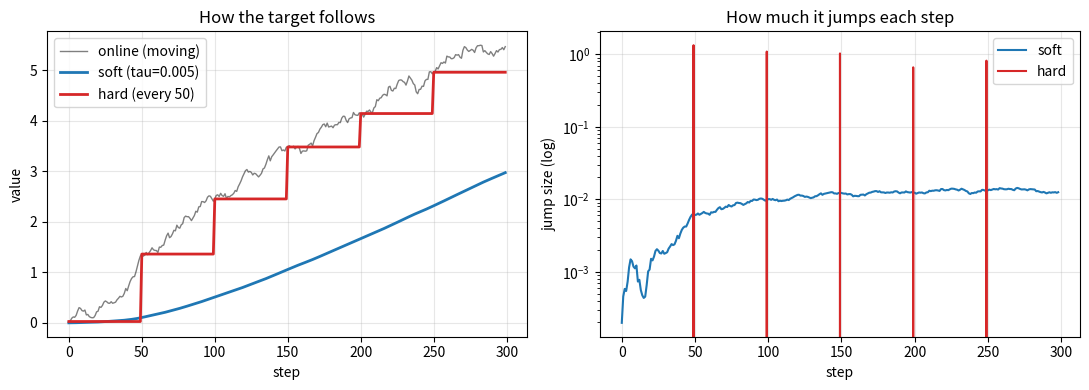

Here is the Python script that generated this plot:
# ============================================================
# [3일차 1교시 실습] 과녁을 통째로 갈까, 조금씩 섞을까
# ------------------------------------------------------------
# 어제(2일차) : 20판마다 과녁을 통째로 갈아 끼웠습니다 — 계단처럼 툭 바뀜
# 오늘(3일차) : 매번 0.5%씩만 섞습니다 — 미끄러지듯 천천히
#
# 왜 바꾸는지를 숫자와 그림으로 봅니다.
# 강화학습 코드가 아니라 아주 단순한 "따라가기" 문제로만 봅니다.
#
# 실행 시간: 3초
# ============================================================
import numpy as np

STEPS = 300                                # 300걸음 동안 따라가 본다
TAU = 0.005                                # 소프트 업데이트 비율 (0.5%)
HARD_EVERY = 50                            # 하드 업데이트 주기 (50걸음마다)


# ── 따라갈 대상(본체)이 계속 움직인다고 하자 ──────────────
# 학습 중인 신경망은 값이 계속 바뀝니다. 그걸 흉내 낸 것입니다.
rng = np.random.default_rng(0)
online = np.zeros(STEPS)                   # 본체의 값
v = 0.0
for t in range(STEPS):
    v += 0.02 + rng.normal(0, 0.05)        # 조금씩 오르면서 흔들린다
    online[t] = v

# ── 두 방식으로 과녁을 따라가게 한다 ──────────────────────
soft = np.zeros(STEPS)                     # 소프트: 매번 조금씩
hard = np.zeros(STEPS)                     # 하드: 가끔 통째로

s_val, h_val = 0.0, 0.0
for t in range(STEPS):
    # 소프트 업데이트: 새 과녁 = 0.5% 는 본체 + 99.5% 는 원래 과녁
    s_val = TAU * online[t] + (1 - TAU) * s_val
    soft[t] = s_val

    # 하드 업데이트: 주기가 되면 통째로 복사, 아니면 그대로
    if t % HARD_EVERY == 0:
        h_val = online[t]
    hard[t] = h_val


# ── 숫자로 보기 ───────────────────────────────────────────
print('=' * 62)
print('과녁이 본체를 얼마나 잘 따라가나')
print('=' * 62)
print('   걸음    본체      소프트(0.5%씩)   하드(50걸음마다)')
print('  ' + '-' * 56)
for t in range(0, STEPS, 40):
    print(f'  {t:5d}  {online[t]:8.3f}   {soft[t]:12.3f}   {hard[t]:14.3f}')

# 얼마나 갑자기 튀는지 재 본다 (걸음 사이의 변화량)
soft_jump = np.abs(np.diff(soft))
hard_jump = np.abs(np.diff(hard))

print(f'''
  === 과녁이 한 걸음에 얼마나 움직였나 ===
  소프트   평균 {soft_jump.mean():.4f}   가장 큰 변화 {soft_jump.max():.4f}
  하드     평균 {hard_jump.mean():.4f}   가장 큰 변화 {hard_jump.max():.4f}

  → 하드는 평소엔 전혀 안 움직이다가 갱신 순간에 확 튑니다.
    가장 큰 변화가 소프트의 {hard_jump.max() / soft_jump.max():.0f}배쯤 됩니다.
  → 연속 행동은 값이 예민해서, 이렇게 튀면 학습이 그때마다 흔들립니다.
    그래서 3일차부터는 소프트 업데이트를 씁니다.''')

print(f'''
  === 그런데 따라가는 속도는? ===
  마지막 시점 기준 본체와의 거리
    소프트 {abs(online[-1] - soft[-1]):.3f}
    하드   {abs(online[-1] - hard[-1]):.3f}

  → 소프트는 부드럽지만 뒤처집니다. 공짜가 아닙니다.
    tau 를 키우면 빨리 따라오지만 다시 튀게 됩니다. 그 사이를 고르는 것입니다.''')


# ── 그림 ──────────────────────────────────────────────────
try:
    import matplotlib.pyplot as plt

    fig, ax = plt.subplots(1, 2, figsize=(11, 4))

    ax[0].plot(online, color='k', lw=1, alpha=.5, label='online (moving)')
    ax[0].plot(soft, color='tab:blue', lw=2, label=f'soft (tau={TAU})')
    ax[0].plot(hard, color='tab:red', lw=2, label=f'hard (every {HARD_EVERY})')
    ax[0].set_xlabel('step'); ax[0].set_ylabel('value')
    ax[0].set_title('How the target follows'); ax[0].legend(); ax[0].grid(alpha=.3)

    ax[1].plot(soft_jump, color='tab:blue', lw=1.5, label='soft')
    ax[1].plot(hard_jump, color='tab:red', lw=1.5, label='hard')
    ax[1].set_yscale('log')
    ax[1].set_xlabel('step'); ax[1].set_ylabel('jump size (log)')
    ax[1].set_title('How much it jumps each step'); ax[1].legend(); ax[1].grid(alpha=.3)

    plt.tight_layout(); plt.show()
except ImportError:
    print('\n  (matplotlib 이 없어 그림은 건너뜁니다)')

# ============================================================
# 바꿔 보기
#   1) TAU = 0.05 로 키우면? → 빨리 따라오지만 흔들림도 커집니다
#   2) TAU = 0.001 로 줄이면? → 아주 부드럽지만 많이 뒤처집니다
#   3) HARD_EVERY = 5 로 줄이면? → 소프트와 비슷해집니다
#      (자주 갈수록 "통째로 갈기"의 단점이 줄어듭니다)
#   4) 어제 2일차 코드의 TARGET_SYNC 를 떠올려 보세요. 같은 이야기입니다.
# ============================================================
